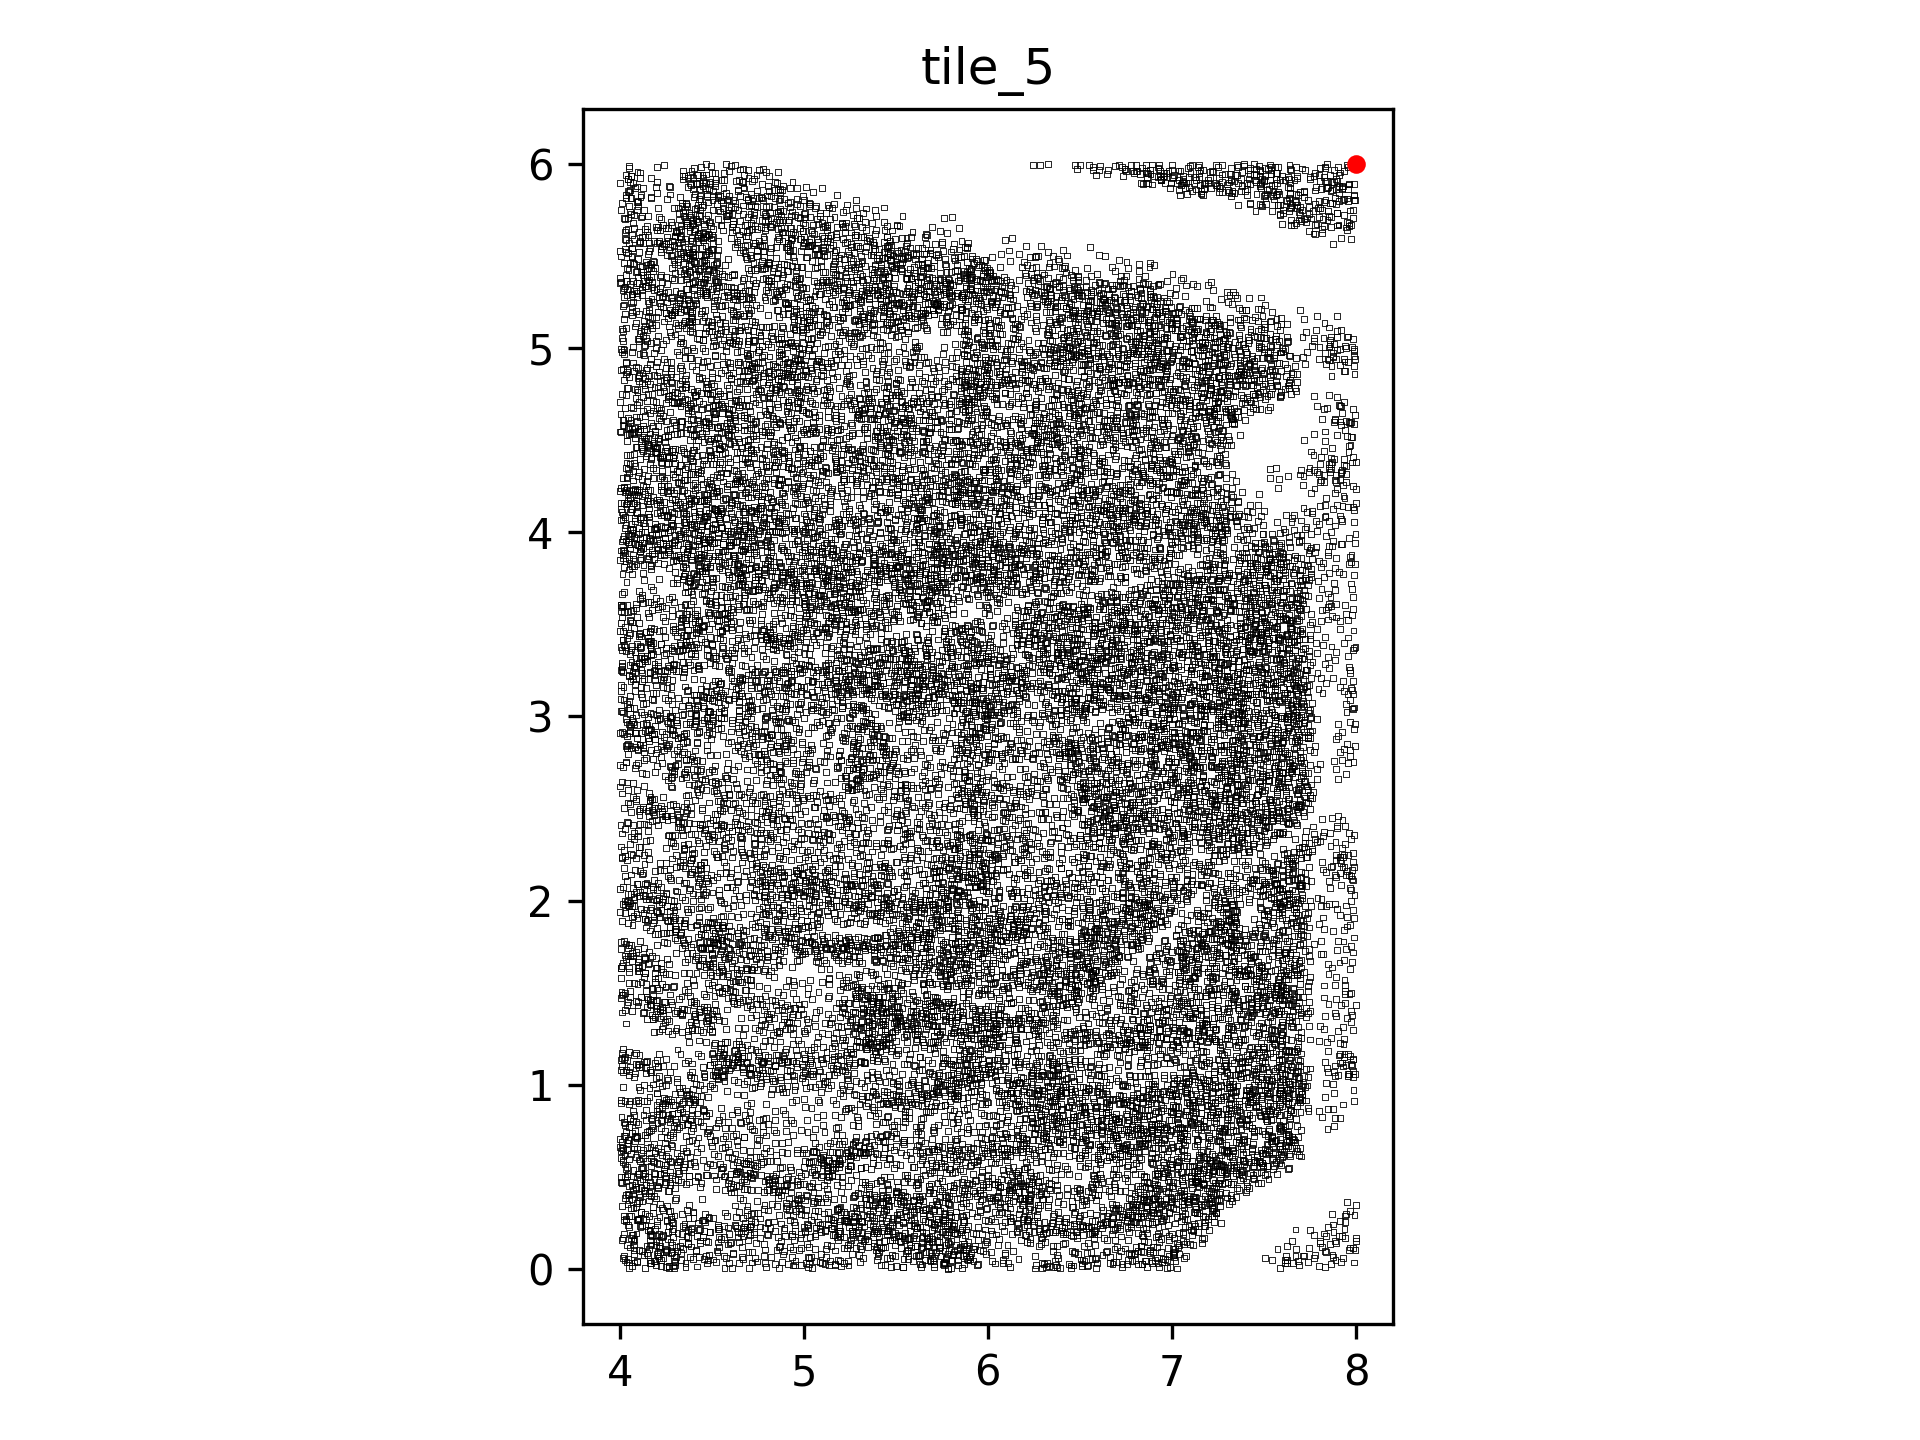

The data file committed next to this chart (first rows):
, x_val, y_val, data_channel
0, 4.05, 0.004635, 1
1, 4.049, 0.03336, 1
2, 4.026, 0.04794, 1
3, 4.037, 0.03666, 1
4, 4.094, 0.0416, 1
5, 4.068, 0.01365, 1
6, 4.08, 0.03323, 1
7, 4.093, 0.03695, 1
8, 4.164, 0.02888, 1
9, 4.136, 0.00189, 1
10, 4.166, 0.04441, 1
11, 4.172, 0.03009, 1
12, 4.186, 0.04334, 1
13, 4.195, 0.01784, 1
14, 4.192, 0.04023, 1
15, 4.225, 0.04806, 1
16, 4.249, 0.007312, 1
17, 4.268, 0.01615, 1
18, 4.266, 0.002227, 1
19, 4.226, 0.01257, 1
20, 4.267, 0.0133, 1
21, 4.3, 0.02054, 1
22, 4.294, 0.002112, 1
23, 4.296, 0.03945, 1
24, 4.29, 0.01317, 1
25, 4.298, 0.03511, 1
26, 4.357, 0.03109, 1
27, 4.334, 0.0461, 1
28, 4.358, 0.0107, 1
29, 4.42, 0.01172, 1
30, 4.399, 0.05263, 1
31, 4.476, 0.02798, 1
32, 4.478, 0.04756, 1
33, 4.507, 0.04988, 1
34, 4.525, 0.03856, 1
35, 4.593, 0.02834, 1
36, 4.569, 0.003585, 1
37, 4.65, 0.03016, 1
38, 4.608, 0.004583, 1
39, 4.703, 0.005949, 1
40, 4.669, 0.05197, 1
41, 4.719, 0.03325, 1
42, 4.746, 0.0387, 1
43, 4.789, 0.02998, 1
44, 4.794, 0.01029, 1
45, 4.843, 0.0252, 1
46, 4.866, 0.001219, 1
47, 4.916, 0.02625, 1
48, 4.882, 0.03568, 1
49, 4.952, 0.01775, 1
50, 4.955, 0.04178, 1
51, 4.941, 0.0171, 1
52, 4.987, 0.01757, 1
53, 5.022, 0.007846, 1
54, 5.012, 0.03147, 1
55, 5.067, 0.04123, 1
56, 5.029, 0.02653, 1
57, 5.043, 0.005502, 1
58, 5.116, 0.02639, 1
59, 5.099, 0.03269, 1
... 24,659 more rows
